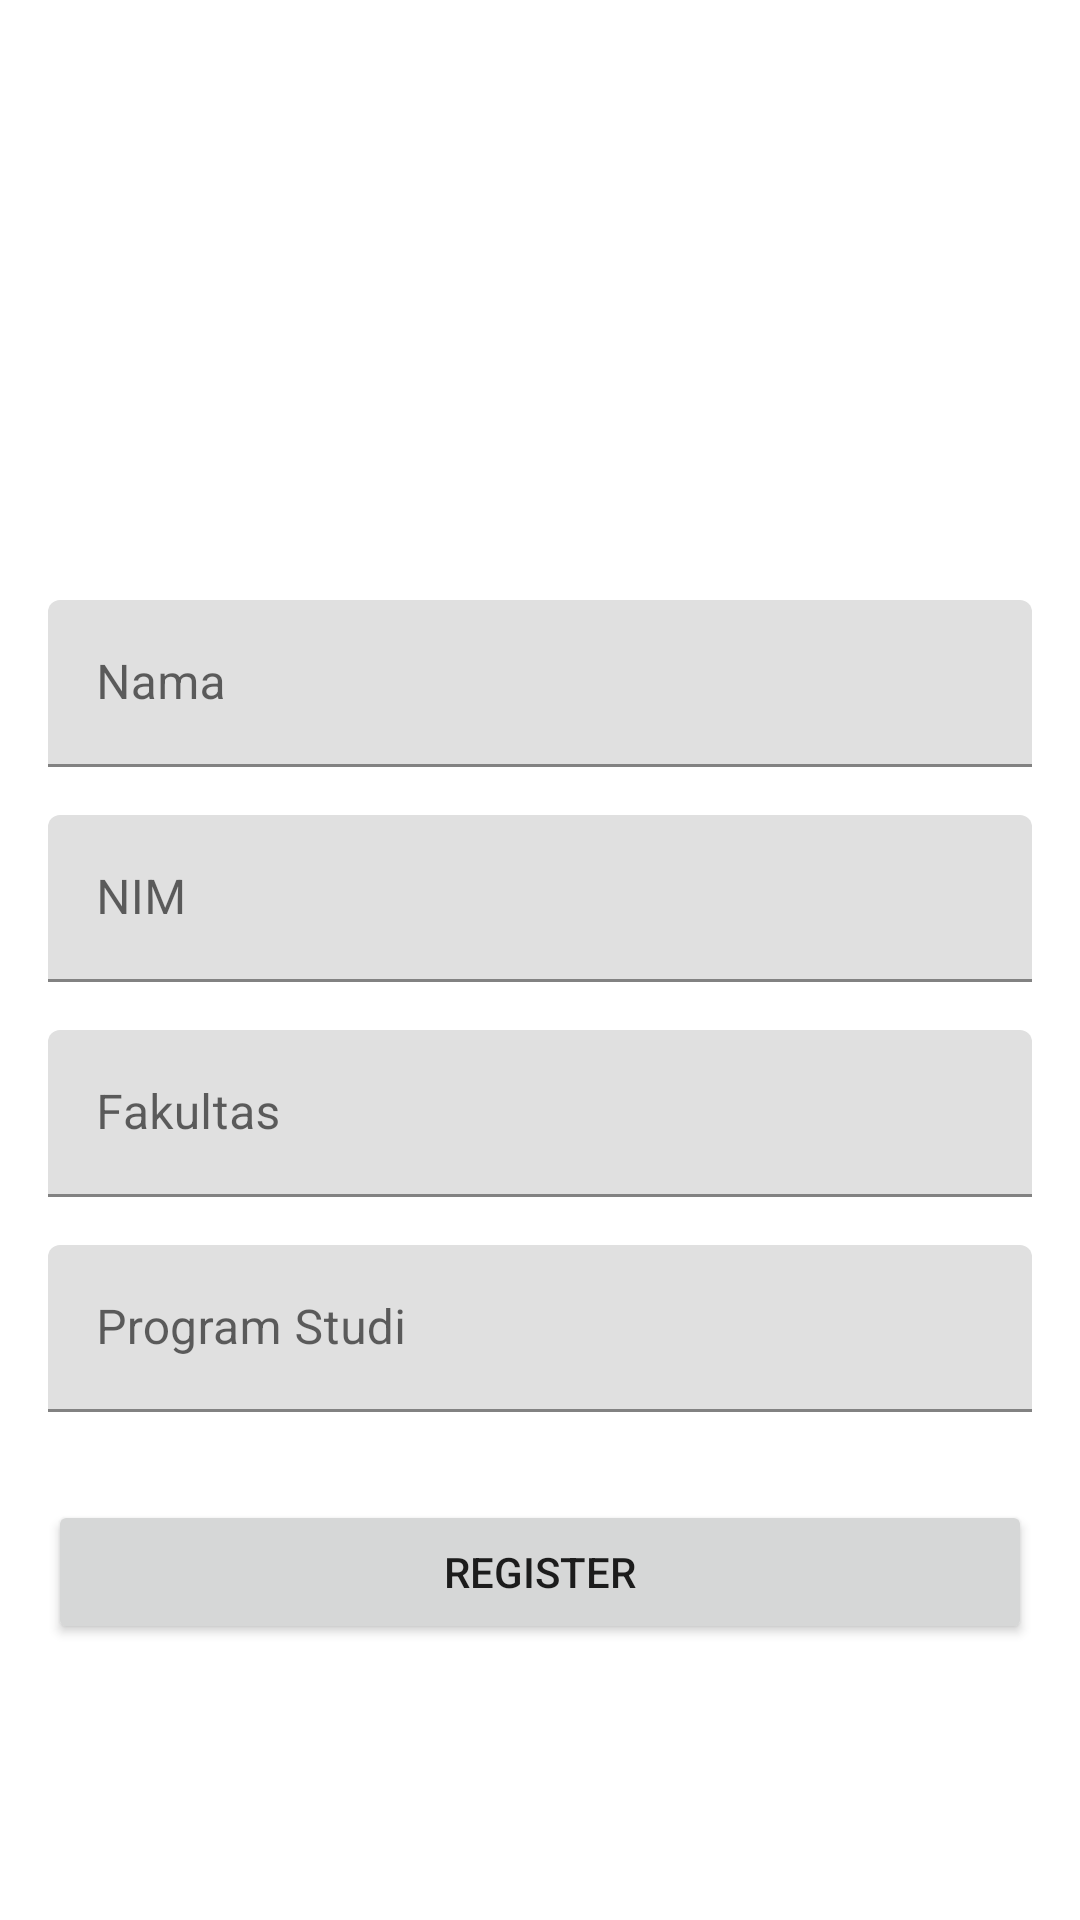

Here is an Android app screen rendered from its layout file. Give the layout XML and the strings, colors and styles it references.
<!-- AndroidManifest.xml: application theme Theme.Guide4_Bundle_0881 -->
<!-- res/layout/activity_main.xml -->
<?xml version="1.0" encoding="utf-8"?>
<androidx.constraintlayout.widget.ConstraintLayout xmlns:android="http://schemas.android.com/apk/res/android"
    xmlns:app="http://schemas.android.com/apk/res-auto"
    xmlns:tools="http://schemas.android.com/tools"
    android:layout_width="match_parent"
    android:layout_height="match_parent"
    tools:context=".MainActivity">

    <com.google.android.material.textfield.TextInputLayout
        android:id="@+id/tilNama"
        android:layout_width="0dp"
        android:layout_height="wrap_content"
        android:layout_marginStart="16dp"
        android:layout_marginTop="200dp"
        android:layout_marginEnd="16dp"
        android:layout_marginBottom="16dp"
        app:layout_constraintBottom_toBottomOf="parent"
        app:layout_constraintEnd_toEndOf="parent"
        app:layout_constraintStart_toStartOf="parent"
        app:layout_constraintTop_toTopOf="parent"
        app:layout_constraintVertical_bias="0.0" >

        <com.google.android.material.textfield.TextInputEditText
            android:id="@+id/etNama"
            android:layout_width="match_parent"
            android:layout_height="wrap_content"
            android:hint="Nama" />
    </com.google.android.material.textfield.TextInputLayout>

    <com.google.android.material.textfield.TextInputLayout
        android:id="@+id/tilNIM"
        android:layout_width="0dp"
        android:layout_height="wrap_content"
        android:layout_marginStart="16dp"
        android:layout_marginTop="16dp"
        android:layout_marginEnd="16dp"
        android:layout_marginBottom="16dp"
        app:layout_constraintBottom_toBottomOf="parent"
        app:layout_constraintEnd_toEndOf="parent"
        app:layout_constraintStart_toStartOf="parent"
        app:layout_constraintTop_toBottomOf="@id/tilNama"
        app:layout_constraintVertical_bias="0.0" >

        <com.google.android.material.textfield.TextInputEditText
            android:id="@+id/etNIM"
            android:layout_width="match_parent"
            android:layout_height="wrap_content"
            android:hint="NIM" />
    </com.google.android.material.textfield.TextInputLayout>

    <com.google.android.material.textfield.TextInputLayout
        android:id="@+id/tilFakultas"
        android:layout_width="0dp"
        android:layout_height="wrap_content"
        android:layout_marginStart="16dp"
        android:layout_marginTop="16dp"
        android:layout_marginEnd="16dp"
        android:layout_marginBottom="16dp"
        app:layout_constraintBottom_toBottomOf="parent"
        app:layout_constraintEnd_toEndOf="parent"
        app:layout_constraintStart_toStartOf="parent"
        app:layout_constraintTop_toBottomOf="@id/tilNIM"
        app:layout_constraintVertical_bias="0.0" >

        <com.google.android.material.textfield.TextInputEditText
            android:id="@+id/etFakultas"
            android:layout_width="match_parent"
            android:layout_height="wrap_content"
            android:hint="Fakultas" />
    </com.google.android.material.textfield.TextInputLayout>

    <com.google.android.material.textfield.TextInputLayout
        android:id="@+id/tilProgramStudi"
        android:layout_width="0dp"
        android:layout_height="wrap_content"
        android:layout_marginStart="16dp"
        android:layout_marginTop="16dp"
        android:layout_marginEnd="16dp"
        android:layout_marginBottom="16dp"
        app:layout_constraintBottom_toBottomOf="parent"
        app:layout_constraintEnd_toEndOf="parent"
        app:layout_constraintStart_toStartOf="parent"
        app:layout_constraintTop_toBottomOf="@id/tilFakultas"
        app:layout_constraintVertical_bias="0.0" >

        <com.google.android.material.textfield.TextInputEditText
            android:id="@+id/etProgramStudi"
            android:layout_width="match_parent"
            android:layout_height="wrap_content"
            android:hint="Program Studi" />
    </com.google.android.material.textfield.TextInputLayout>

    <Button
        android:id="@+id/btnRegister"
        android:layout_width="0dp"
        android:layout_height="wrap_content"
        android:layout_marginStart="16dp"
        android:layout_marginEnd="16dp"
        android:layout_marginBottom="92dp"
        android:text="Register"
        app:layout_constraintBottom_toBottomOf="parent"
        app:layout_constraintEnd_toEndOf="parent"
        app:layout_constraintHorizontal_bias="1.0"
        app:layout_constraintStart_toStartOf="parent" />
</androidx.constraintlayout.widget.ConstraintLayout>
<!-- resources referenced by this layout -->
<resources>
  <style name="Theme.Guide4_Bundle_0881" parent="Theme.MaterialComponents.DayNight.DarkActionBar">
          
          <item name="colorPrimary">@color/purple_500</item>
          <item name="colorPrimaryVariant">@color/purple_700</item>
          <item name="colorOnPrimary">@color/white</item>
          
          <item name="colorSecondary">@color/teal_200</item>
          <item name="colorSecondaryVariant">@color/teal_700</item>
          <item name="colorOnSecondary">@color/black</item>
          
          <item name="android:statusBarColor" tools:targetApi="l">?attr/colorPrimaryVariant</item>
          
      </style>
  <!-- not gathered from this repository: default colours our renderer supplied (Android Studio template values) -->
  <color name="purple_500">#FF6200EE</color>
  <color name="purple_700">#FF3700B3</color>
  <color name="teal_200">#FF03DAC5</color>
  <color name="teal_700">#FF018786</color>
  <color name="black">#FF000000</color>
  <color name="white">#FFFFFFFF</color>
</resources>
